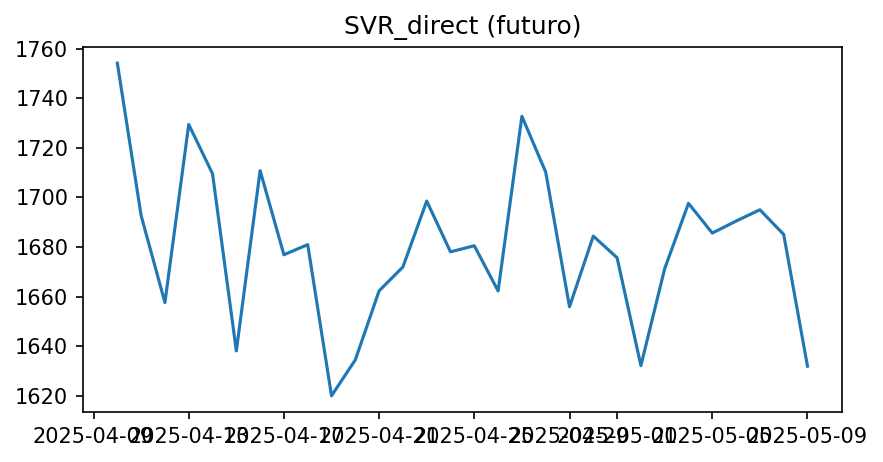

Data behind this chart, as committed beside it:
fecha, valor, fuente, metodo_prediccion
2025-04-10, 1754, sintetica, SVR_direct
2025-04-11, 1693, sintetica, SVR_direct
2025-04-12, 1658, sintetica, SVR_direct
2025-04-13, 1729, sintetica, SVR_direct
2025-04-14, 1710, sintetica, SVR_direct
2025-04-15, 1638, sintetica, SVR_direct
2025-04-16, 1711, sintetica, SVR_direct
2025-04-17, 1677, sintetica, SVR_direct
2025-04-18, 1681, sintetica, SVR_direct
2025-04-19, 1620, sintetica, SVR_direct
2025-04-20, 1634, sintetica, SVR_direct
2025-04-21, 1662, sintetica, SVR_direct
2025-04-22, 1672, sintetica, SVR_direct
2025-04-23, 1699, sintetica, SVR_direct
2025-04-24, 1678, sintetica, SVR_direct
2025-04-25, 1680, sintetica, SVR_direct
2025-04-26, 1662, sintetica, SVR_direct
2025-04-27, 1733, sintetica, SVR_direct
2025-04-28, 1710, sintetica, SVR_direct
2025-04-29, 1656, sintetica, SVR_direct
2025-04-30, 1684, sintetica, SVR_direct
2025-05-01, 1676, sintetica, SVR_direct
2025-05-02, 1632, sintetica, SVR_direct
2025-05-03, 1671, sintetica, SVR_direct
2025-05-04, 1698, sintetica, SVR_direct
2025-05-05, 1686, sintetica, SVR_direct
2025-05-06, 1690, sintetica, SVR_direct
2025-05-07, 1695, sintetica, SVR_direct
2025-05-08, 1685, sintetica, SVR_direct
2025-05-09, 1632, sintetica, SVR_direct
